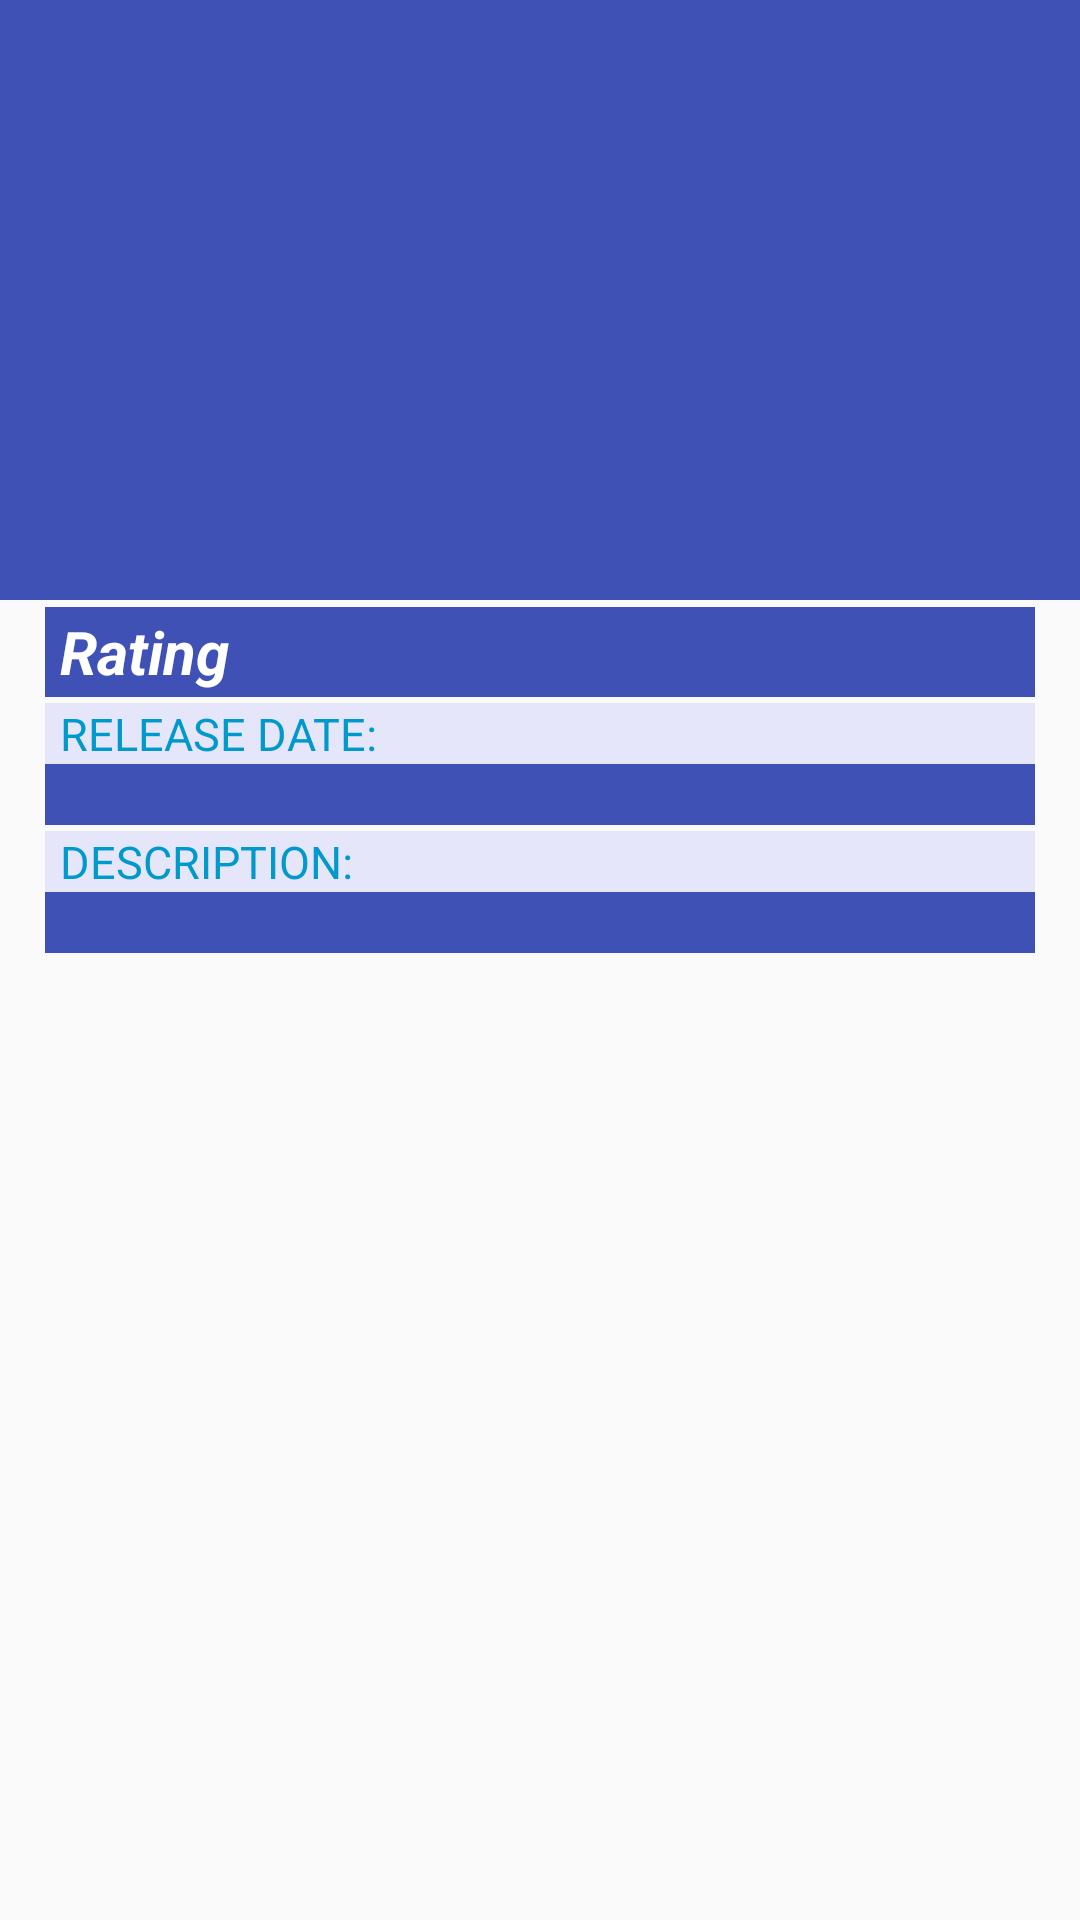

Here is an Android app screen rendered from its layout file. Give the layout XML and the strings, colors and styles it references.
<!-- AndroidManifest.xml: activity theme AppThemeDetail -->
<!-- res/layout/activity_details.xml -->
<?xml version="1.0" encoding="utf-8"?>
<android.support.design.widget.CoordinatorLayout
    xmlns:android="http://schemas.android.com/apk/res/android"
    xmlns:app="http://schemas.android.com/apk/res-auto"
    android:layout_width="match_parent"
    android:layout_height="match_parent"
    android:fitsSystemWindows="true">

    <android.support.design.widget.AppBarLayout
        android:id="@+id/appbar"
        android:layout_width="match_parent"
        android:layout_height="@dimen/heightSizeAppBarLayout"
        android:fitsSystemWindows="true"
        android:theme="@style/ThemeOverlay.AppCompat.Dark.ActionBar">
        <android.support.design.widget.CollapsingToolbarLayout
            android:id="@+id/collapsing_toolbar"
            android:layout_width="match_parent"
            android:layout_height="match_parent"
            android:fitsSystemWindows="true"
            app:contentScrim="@android:color/white"
            app:layout_scrollFlags="scroll|exitUntilCollapsed">

            <ImageView
                android:id="@+id/moviesImage"
                android:layout_width="match_parent"
                android:layout_height="@dimen/heightImageView"
                android:adjustViewBounds="true"
                android:background="@mipmap/ic_launcher"
                android:fitsSystemWindows="true"
                android:scaleType="fitXY"
                app:layout_collapseMode="parallax" />

            <android.support.v7.widget.Toolbar
                android:id="@+id/widgetToolbar"
                android:layout_width="match_parent"
                android:layout_height="?attr/actionBarSize"
                app:layout_collapseMode="pin"
                app:popupTheme="@style/ThemeOverlay.AppCompat.Light" />
        </android.support.design.widget.CollapsingToolbarLayout>
    </android.support.design.widget.AppBarLayout>

    <android.support.v4.widget.NestedScrollView
        android:layout_width="match_parent"
        android:layout_height="match_parent"
        android:layout_gravity="fill_vertical"
        app:layout_behavior="@string/bottom_sheet_behavior">
        <LinearLayout
            android:layout_width="match_parent"
            android:layout_height="match_parent"
            android:orientation="vertical"
            android:paddingLeft="@dimen/paddingLeftRght"
            android:paddingRight="@dimen/paddingLeftRght">
            <LinearLayout
                android:layout_width="match_parent"
                android:layout_height="@dimen/heightRating"
                android:background="@color/colorPrimary"
                android:orientation="horizontal"
                >
                <TextView
                    android:id="@+id/tvVote"
                    android:layout_width="wrap_content"
                    android:layout_height="wrap_content"
                    android:layout_gravity="center"
                    android:layout_marginLeft="@dimen/textMarginLeftRight"
                    android:text="Rating"
                    android:textColor="@android:color/white"
                    android:textSize="@dimen/textSizeVote"
                    android:textStyle="bold|italic" />
            </LinearLayout>

            <LinearLayout
                android:layout_width="match_parent"
                android:layout_height="wrap_content"
                android:layout_marginTop="@dimen/marginTop"
                android:orientation="vertical">

                <LinearLayout
                    android:layout_width="match_parent"
                    android:layout_height="wrap_content"
                    android:background="@color/colorBackground"
                    android:orientation="horizontal">
                    <TextView
                        android:layout_width="wrap_content"
                        android:layout_height="wrap_content"
                        android:layout_marginLeft="@dimen/textMarginLeftRight"
                        android:layout_weight="1"
                        android:text="RELEASE DATE:"
                        android:textColor="@android:color/holo_blue_dark"
                        android:textSize="@dimen/textSizeDetail" />
                </LinearLayout>

                <LinearLayout
                    android:layout_width="match_parent"
                    android:layout_height="wrap_content"
                    android:background="@color/colorPrimary"
                    android:orientation="horizontal">
                    <TextView
                        android:id="@+id/text_release_date"
                        android:layout_width="wrap_content"
                        android:layout_height="wrap_content"
                        android:layout_gravity="center"
                        android:layout_marginLeft="@dimen/textMarginLeftRight"
                        android:layout_weight="1"
                        android:text=""
                        android:textColor="@android:color/white"
                        android:textSize="@dimen/textSizeDetail" />
                </LinearLayout>
            </LinearLayout>

            <LinearLayout
                android:layout_width="match_parent"
                android:layout_height="wrap_content"
                android:layout_marginTop="@dimen/marginTop"
                android:orientation="vertical">

                <LinearLayout
                    android:layout_width="match_parent"
                    android:layout_height="wrap_content"
                    android:background="@color/colorBackground">
                    <TextView
                        android:layout_width="wrap_content"
                        android:layout_height="wrap_content"
                        android:layout_marginLeft="@dimen/textMarginLeftRight"
                        android:text="DESCRIPTION:"
                        android:textColor="@android:color/holo_blue_dark"
                        android:textSize="@dimen/textSizeDetail" />
                </LinearLayout>

                <LinearLayout
                    android:layout_width="match_parent"
                    android:layout_height="wrap_content"
                    android:background="@color/colorPrimary">
                    <TextView
                        android:id="@+id/textDescription"
                        android:layout_width="wrap_content"
                        android:layout_height="wrap_content"
                        android:layout_gravity="center_vertical|right"

                        android:gravity="left"
                        android:text=""
                        android:textColor="@android:color/white"
                        android:textSize="@dimen/textSizeDetail" />
                </LinearLayout>
            </LinearLayout>
        </LinearLayout>
    </android.support.v4.widget.NestedScrollView>
</android.support.design.widget.CoordinatorLayout>
<!-- resources referenced by this layout -->
<resources>
  <color name="colorBackground">#E6E6FA</color>
  <color name="colorPrimary">#3F51B5</color>
  <dimen name="heightImageView">300dp</dimen>
  <dimen name="heightRating">30dp</dimen>
  <dimen name="heightSizeAppBarLayout">200dp</dimen>
  <dimen name="marginTop">2dp</dimen>
  <dimen name="paddingLeftRght">15dp</dimen>
  <dimen name="textMarginLeftRight">5dp</dimen>
  <dimen name="textSizeDetail">15sp</dimen>
  <dimen name="textSizeVote">20sp</dimen>
  <style name="AppThemeDetail" parent="Theme.AppCompat.Light.NoActionBar">
          
          <item name="colorPrimary">@color/colorPrimary</item>
          <item name="colorPrimaryDark">@color/colorPrimaryDark</item>
          <item name="colorAccent">@color/colorAccent</item>
      </style>
  <color name="colorPrimaryDark">#303F9F</color>
  <color name="colorAccent">#FF4081</color>
</resources>
